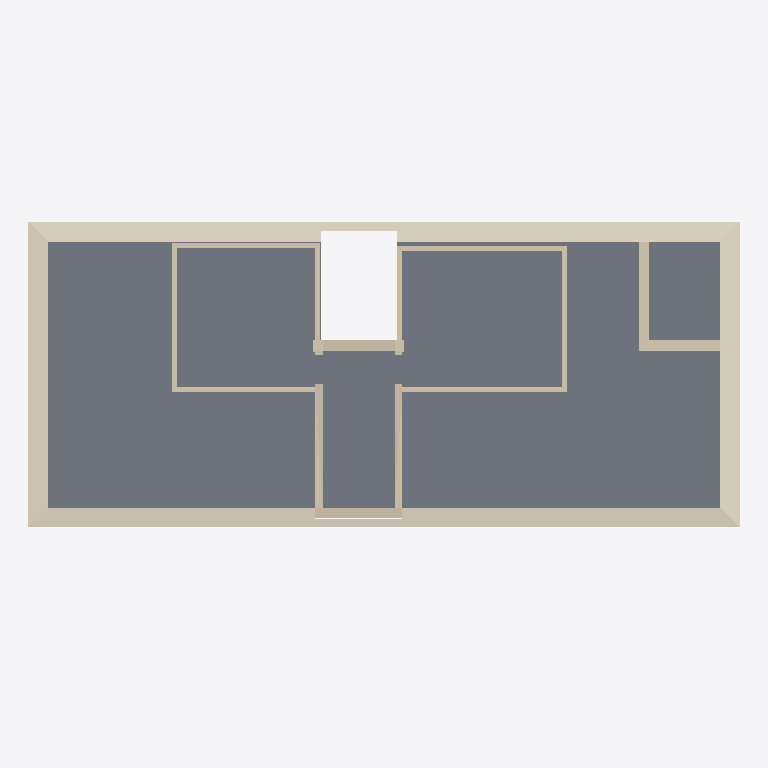
Plan cut of the same IFC building model at storey 'Cubierta' (level 11.72 m, cut at 13.12 m), seen from above with north up, elements coloured by IFC class: 6 walls (beige), 1 slab (grey), 1 covering (cream). Cut surfaces are drawn darker.
Extent 19.7 m × 9.0 m × 17.5 m (x, y, z). Storeys (6): Sótano / local at -2.37 m; Planta baja at 0.00 m; Planta 1ª at 2.93 m; Planta 2ª at 5.86 m; Planta 3ª at 8.79 m; Cubierta at 11.72 m. Elements (144): 61 IfcWall, 53 IfcWindow, 12 IfcSlab, 8 IfcDoor, 4 IfcStair, 3 IfcRailing, 1 IfcBuildingElementProxy, 1 IfcCovering, 1 IfcRoof.

HEADER;
FILE_DESCRIPTION(('ViewDefinition [CoordinationView]'),'2;1');
FILE_NAME('','2026-10-20T20:55:12',(''),(''),'IfcOpenShell 0.9.0post1+b5e509b','IfcOpenShell 0.9.0post1+b5e509b','');
FILE_SCHEMA(('IFC4'));
ENDSEC;
DATA;
#1=IFCPROJECT('2cnUEXkVfFdADyEJ5byGoP',$,'Rehabilitación de un edificio de viviendas de 1969','Estado actual. Documento de trabajo: hipótesis a verificar en obra y a firmar por técnico competente.',$,$,$,(#10),#5);
#12=IFCSITE('2d0BKKVTPCF9kgIgcw$UDr',$,'Parcela',$,$,#20,$,$,$,$,$,$,$,$);
#13=IFCBUILDING('20MpP4rHj0jBkUNcnUYtGi',$,'Edificio plurifamiliar en esquina',$,$,#25,$,$,$,$,$,$);
#26=IFCBUILDINGSTOREY('3kqiqoTSH0qvX2ugT8Ufa6',$,'Sótano / local',$,$,#92,$,$,$,-2.37);
#32=IFCBUILDINGSTOREY('25FCwTxT52KuNwtPV2y7ne',$,'Planta baja',$,$,#67,$,$,$,0.0);
#38=IFCBUILDINGSTOREY('0uf07CW9j00Qxe7lL_tBDP',$,'Planta 1ª',$,$,#72,$,$,$,2.93);
#44=IFCBUILDINGSTOREY('0_nleMua1DvByTnsgGq$3p',$,'Planta 2ª',$,$,#77,$,$,$,5.86);
#50=IFCBUILDINGSTOREY('0E89z9m7LAXem75nxBn8e7',$,'Planta 3ª',$,$,#82,$,$,$,8.79);
#56=IFCBUILDINGSTOREY('0Qa6FoN6TC5AMI0omcLt7L',$,'Cubierta',$,$,#87,$,$,$,11.72);
#1946=IFCSLAB('31dW99Xsb7ZAoDbe6zYoyQ',$,'Terraza transitable (forjado de cubierta)',$,$,#4263,#1955,$,$);
#2114=IFCCOVERING('2fRZb8ltf149T3FnBNp1BS',$,'Remate de teja del pretil',$,$,#4228,#2123,$,$);
#1848=IFCWALL('2WeW55kVD7oxNEW1rEXWiP',$,'Muros interiores 1',$,$,#4233,#1857,$,$);
#1862=IFCWALL('2PgRYthA1DIuaXogVgJqlo',$,'Muros interiores 2',$,$,#4218,#1871,$,$);
#1401=IFCWALL('2_orAJfrz8mxWRSdu1YkhR',$,'Muros de fachada 1',$,$,#4167,#1410,$,$);
#1820=IFCWALL('23BLfDRMzEOOjqX3H_S_O2',$,'Muros de fachada 1',$,$,#4238,#1829,$,$);
#1834=IFCWALL('3PHL5rq5z06wkos0kEhDqM',$,'Muros de fachada 2',$,$,#4213,#1843,$,$);
#1415=IFCWALL('3Cfzb4lc50tPTkbRmWV6u_',$,'Muros de fachada 2',$,$,#4187,#1424,$,$);
ENDSEC;
